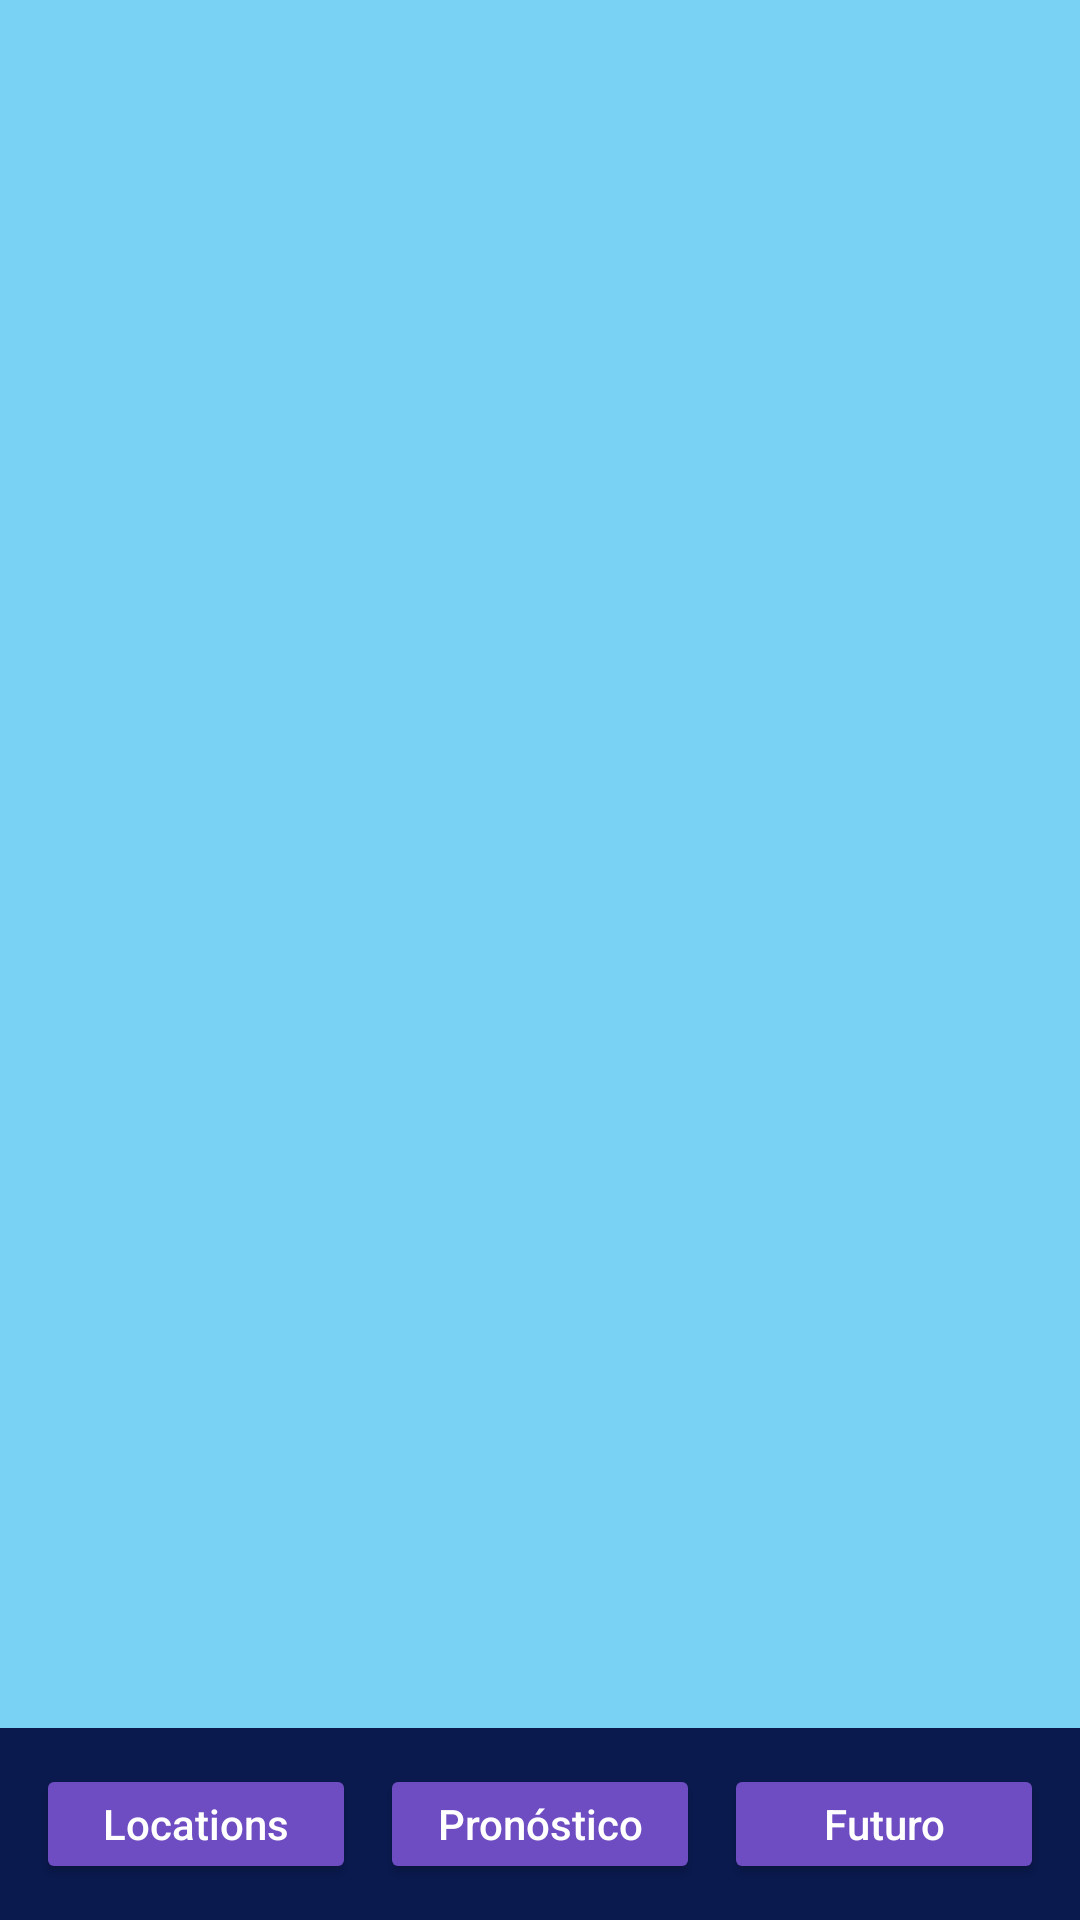

Write the Android layout XML for this screen, with the resource values it uses.
<!-- AndroidManifest.xml: application theme Theme.IOT_LAB4_20211049 -->
<!-- res/layout/activity_app.xml -->
<?xml version="1.0" encoding="utf-8"?>
<androidx.constraintlayout.widget.ConstraintLayout
    xmlns:android="http://schemas.android.com/apk/res/android"
    xmlns:app="http://schemas.android.com/apk/res-auto"
    android:layout_width="match_parent"
    android:layout_height="match_parent"
    android:background="#79D1F3">

    <FrameLayout
        android:id="@+id/nav_host_container"
        android:layout_width="0dp"
        android:layout_height="0dp"
        app:layout_constraintTop_toTopOf="parent"
        app:layout_constraintStart_toStartOf="parent"
        app:layout_constraintEnd_toEndOf="parent"
        app:layout_constraintBottom_toTopOf="@id/bottomBar" />

    
    <LinearLayout
        android:id="@+id/bottomBar"
        android:layout_width="0dp"
        android:layout_height="64dp"
        android:padding="12dp"
        android:gravity="center"
        android:background="#0A1A4F"
        app:layout_constraintStart_toStartOf="parent"
        app:layout_constraintEnd_toEndOf="parent"
        app:layout_constraintBottom_toBottomOf="parent"
        android:orientation="horizontal">

        <Button
            android:id="@+id/btnLocation"
            android:layout_width="0dp"
            android:layout_weight="1"
            android:layout_height="wrap_content"
            android:text="Locations"
            android:backgroundTint="#6E4CC2"
            android:textAllCaps="false"
            android:textColor="@android:color/white"
            android:paddingLeft="16dp"
            android:paddingRight="16dp"/>

        <Space
            android:layout_width="8dp"
            android:layout_height="1dp"/>

        <Button
            android:id="@+id/btnForecaster"
            android:layout_width="0dp"
            android:layout_weight="1"
            android:layout_height="wrap_content"
            android:text="Pronóstico"
            android:backgroundTint="#6E4CC2"
            android:textAllCaps="false"
            android:textColor="@android:color/white"/>

        <Space
            android:layout_width="8dp"
            android:layout_height="1dp"/>

        <Button
            android:id="@+id/btnFuture"
            android:layout_width="0dp"
            android:layout_weight="1"
            android:layout_height="wrap_content"
            android:text="Futuro"
            android:backgroundTint="#6E4CC2"
            android:textAllCaps="false"
            android:textColor="@android:color/white"/>
    </LinearLayout>

</androidx.constraintlayout.widget.ConstraintLayout>
<!-- resources referenced by this layout -->
<resources>
  <style name="Theme.IOT_LAB4_20211049" parent="Base.Theme.IOT_LAB4_20211049" />
  <style name="Base.Theme.IOT_LAB4_20211049" parent="Theme.Material3.DayNight.NoActionBar">
          
          
      </style>
</resources>
